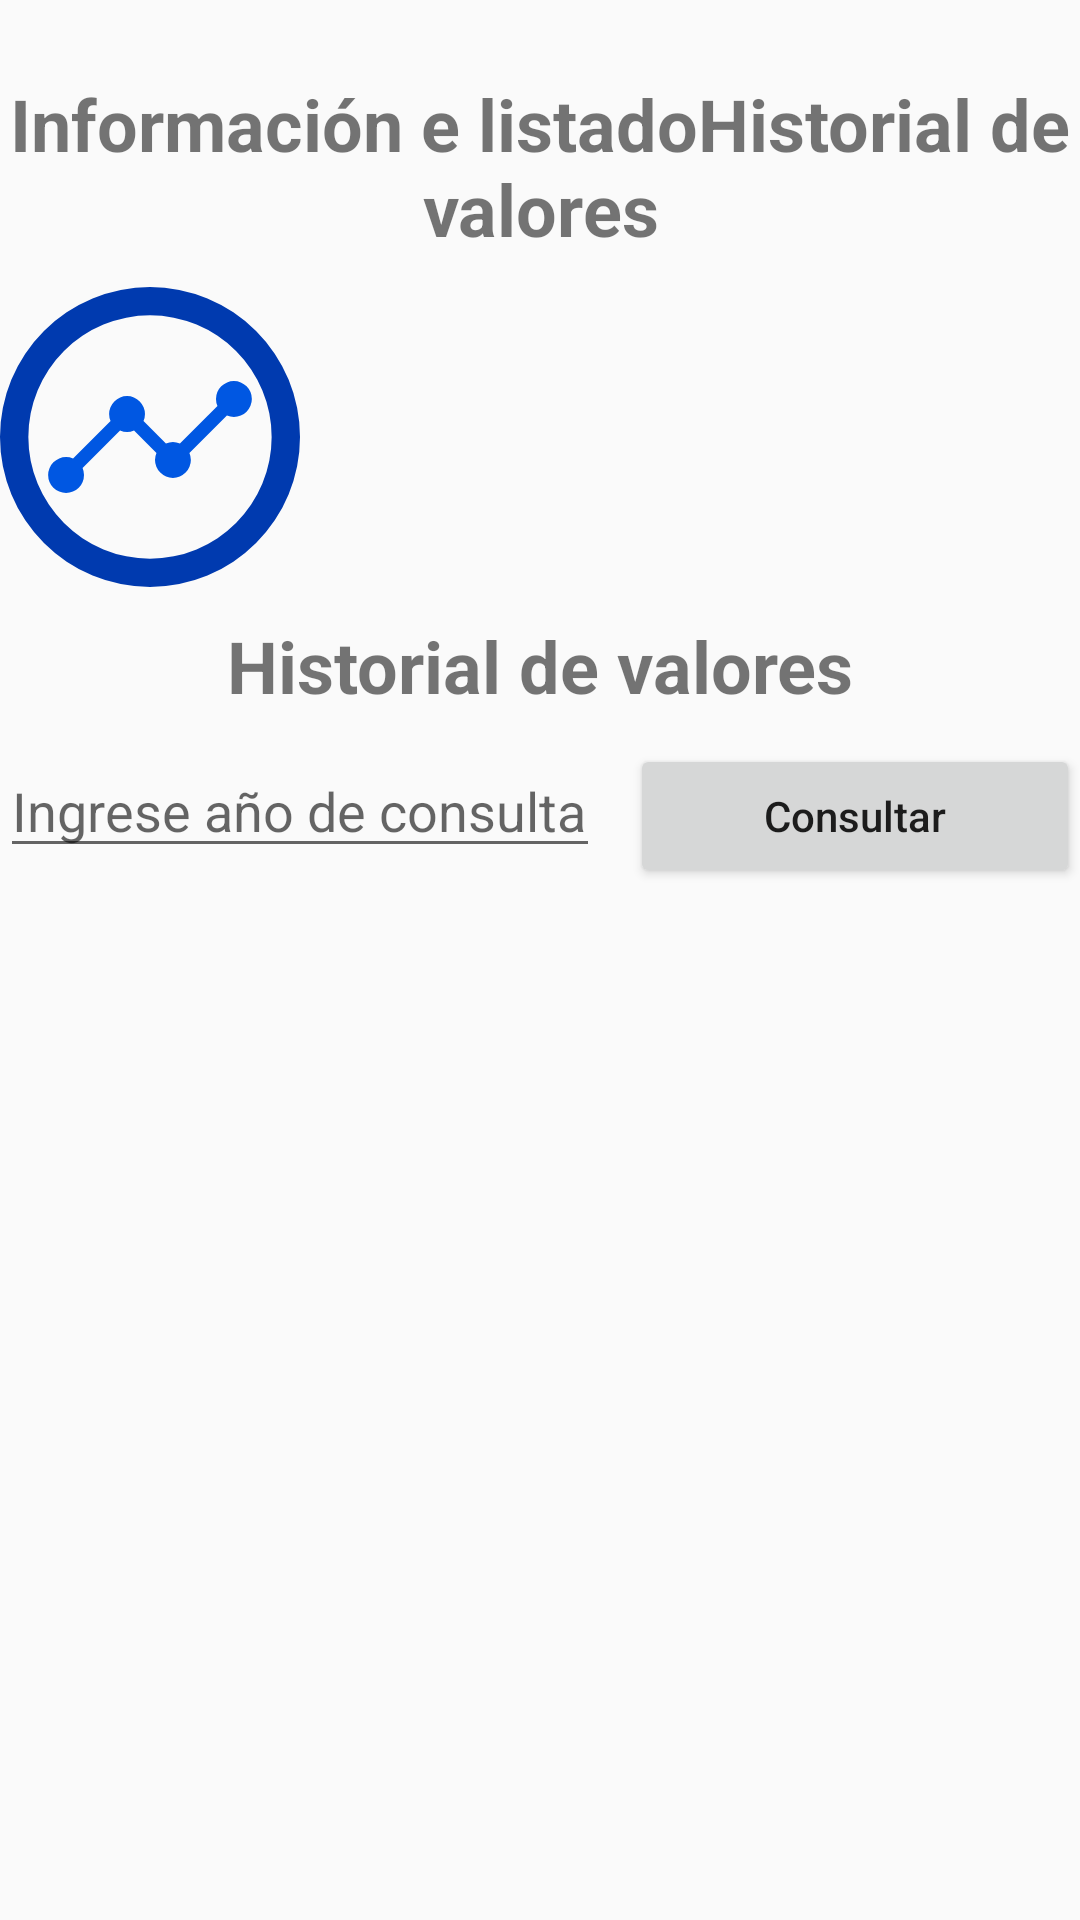

Layout XML and referenced resources for this Android screen:
<!-- AndroidManifest.xml: application theme AppTheme -->
<!-- res/layout/fragment_detalle_moneda.xml -->
<?xml version="1.0" encoding="utf-8"?>
<LinearLayout xmlns:android="http://schemas.android.com/apk/res/android"
    xmlns:tools="http://schemas.android.com/tools"
    android:layout_width="match_parent"
    android:layout_height="match_parent"
    android:layout_marginStart="@dimen/dp10"
    android:layout_marginEnd="@dimen/dp10"
    android:orientation="vertical"
    tools:context=".detalleMoneda.ui.DetalleMonedaFragment">

    <androidx.appcompat.widget.AppCompatTextView
        android:id="@+id/tv_titulo"
        android:layout_width="wrap_content"
        android:layout_height="wrap_content"
        android:layout_gravity="center"
        android:layout_marginTop="@dimen/dp25"
        android:text="@string/informaci_n_e_historial_de_valores"
        android:textAlignment="center"
        android:textSize="@dimen/sp24"
        android:textStyle="bold" />

    <LinearLayout
        android:layout_width="match_parent"
        android:layout_height="wrap_content"
        android:layout_marginTop="@dimen/dp10"
        android:orientation="horizontal">

        <androidx.appcompat.widget.AppCompatImageView
            android:id="@+id/iv_simbolo_dolar"
            android:layout_width="@dimen/dp100"
            android:layout_height="@dimen/dp100"
            android:layout_gravity="center"
            android:src="@drawable/ic_logo_image" />

        <LinearLayout
            android:layout_width="match_parent"
            android:layout_height="wrap_content"
            android:layout_gravity="center"
            android:layout_marginStart="@dimen/dp10"
            android:orientation="vertical">

            <androidx.appcompat.widget.AppCompatTextView
                android:id="@+id/tv_codigo"
                android:layout_width="wrap_content"
                android:layout_height="wrap_content"
                tools:text="@tools:sample/lorem" />

            <androidx.appcompat.widget.AppCompatTextView
                android:id="@+id/tv_nombre"
                android:layout_width="wrap_content"
                android:layout_height="wrap_content"
                android:layout_marginTop="@dimen/dp5"
                tools:text="@tools:sample/lorem" />

            <androidx.appcompat.widget.AppCompatTextView
                android:id="@+id/tv_unidad_medida"
                android:layout_width="wrap_content"
                android:layout_height="wrap_content"
                android:layout_marginTop="@dimen/dp5"
                tools:text="@tools:sample/lorem" />

            <androidx.appcompat.widget.AppCompatTextView
                android:id="@+id/tv_valor"
                android:layout_width="wrap_content"
                android:layout_height="wrap_content"
                android:layout_marginTop="@dimen/dp5"
                tools:text="@tools:sample/lorem" />
        </LinearLayout>
    </LinearLayout>

    <androidx.appcompat.widget.AppCompatTextView
        android:layout_width="wrap_content"
        android:layout_height="wrap_content"
        android:layout_gravity="center"
        android:layout_marginTop="@dimen/dp10"
        android:text="@string/historial_de_valores"
        android:textSize="@dimen/sp24"
        android:textStyle="bold" />

    <LinearLayout
        android:layout_width="match_parent"
        android:layout_height="wrap_content"
        android:layout_marginTop="@dimen/dp10"
        android:orientation="horizontal">

        <androidx.appcompat.widget.AppCompatEditText
            android:id="@+id/et_anio"
            android:layout_width="0dp"
            android:layout_height="wrap_content"
            android:layout_weight="1"
            android:hint="@string/ingrese_anio_de_consulta"
            android:inputType="number" />

        <Space
            android:layout_width="@dimen/dp10"
            android:layout_height="match_parent" />

        <androidx.appcompat.widget.AppCompatButton
            android:id="@+id/btn_consultar"
            android:layout_width="@dimen/dp150"
            android:layout_height="wrap_content"
            android:text="@string/consultar"
            android:textAllCaps="false"/>
    </LinearLayout>

    <androidx.recyclerview.widget.RecyclerView
        android:id="@+id/rv_historial_valores"
        android:layout_width="match_parent"
        android:layout_height="wrap_content"
        android:layout_marginTop="@dimen/dp10"
        tools:listitem="@layout/item_historial" />
</LinearLayout>
<!-- res/layout/item_historial.xml (included above) -->
<?xml version="1.0" encoding="utf-8"?>
<LinearLayout xmlns:android="http://schemas.android.com/apk/res/android"
    xmlns:tools="http://schemas.android.com/tools"
    android:layout_width="match_parent"
    android:layout_height="wrap_content"
    android:orientation="horizontal">

    <androidx.appcompat.widget.AppCompatImageView
        android:id="@+id/iv_simbolo_dolar"
        android:layout_width="@dimen/dp50"
        android:layout_height="@dimen/dp50"
        android:layout_gravity="center"
        android:layout_marginStart="@dimen/dp10"
        android:background="@mipmap/ic_launcher"
        android:contentDescription="@string/simbolo_del_dolar" />

    <LinearLayout
        android:layout_width="wrap_content"
        android:layout_height="wrap_content"
        android:layout_marginStart="@dimen/dp10"
        android:orientation="vertical">

        <androidx.appcompat.widget.AppCompatTextView
            android:id="@+id/tv_fecha"
            android:layout_width="wrap_content"
            android:layout_height="wrap_content"
            android:layout_marginTop="@dimen/dp10"
            android:textSize="@dimen/sp18"
            android:textStyle="bold"
            tools:text="@tools:sample/lorem" />

        <androidx.appcompat.widget.AppCompatTextView
            android:id="@+id/tv_valor_moneda"
            android:layout_width="wrap_content"
            android:layout_height="wrap_content"
            android:layout_marginBottom="@dimen/dp10"
            android:textSize="@dimen/sp24"
            android:textStyle="bold"
            tools:text="@tools:sample/lorem" />
    </LinearLayout>
</LinearLayout>
<!-- resources referenced by this layout -->
<resources>
  <dimen name="dp10">10dp</dimen>
  <dimen name="dp100">100dp</dimen>
  <dimen name="dp150">150dp</dimen>
  <dimen name="dp25">25dp</dimen>
  <dimen name="dp5">5dp</dimen>
  <dimen name="dp50">50dp</dimen>
  <dimen name="sp18">18sp</dimen>
  <dimen name="sp24">24sp</dimen>
  <!-- drawable ic_logo_image (drawable) -->
  <vector xmlns:android="http://schemas.android.com/apk/res/android"
      android:width="312.36dp"
      android:height="312.36dp"
      android:viewportWidth="312.36"
      android:viewportHeight="312.36">
    <path
        android:pathData="M87.46,195.79A18.45,18.45 0,0 0,86 188.51L125,149.45a18.3,18.3 0,0 0,14.56 0l23.34,23.34a18.45,18.45 0,0 0,-1.51 7.28,18.67 18.67,0 0,0 37.34,0 18.45,18.45 0,0 0,-1.51 -7.28l39.06,-39.06a18.45,18.45 0,0 0,7.28 1.51,18.67 18.67,0 1,0 -18.67,-18.67 18.45,18.45 0,0 0,1.51 7.28l-39.06,39.06a18.3,18.3 0,0 0,-14.56 0l-23.34,-23.34a18.45,18.45 0,0 0,1.51 -7.28,18.67 18.67,0 0,0 -37.34,0 18.45,18.45 0,0 0,1.51 7.28L76.06,178.63a18.36,18.36 0,0 0,-7.27 -1.51,18.67 18.67,0 1,0 18.67,18.67Z"
        android:fillColor="#0057e2"/>
    <path
        android:pathData="M156.18,312.36A156.18,156.18 0,1 0,0 156.18,156.23 156.23,0 0,0 156.18,312.36ZM156.18,29.52A126.66,126.66 0,1 1,29.52 156.18,126.66 126.66,0 0,1 156.18,29.52Z"
        android:fillColor="#003aaf"/>
  </vector>
  <string name="consultar">Consultar</string>
  <string name="historial_de_valores">Historial de valores</string>
  <string name="informaci_n_e_historial_de_valores">Información e listadoHistorial de valores</string>
  <string name="ingrese_anio_de_consulta">Ingrese año de consulta</string>
  <string name="simbolo_del_dolar">Simbolo del dolar</string>
  <style name="AppTheme" parent="Theme.AppCompat.Light.DarkActionBar">
          
          <item name="colorPrimary">@color/colorPrimary</item>
          <item name="colorPrimaryDark">@color/colorPrimaryDark</item>
          <item name="colorAccent">@color/colorAccent</item>
  
          <item name="windowNoTitle">true</item>
          <item name="windowActionBar">false</item>
      </style>
  <!-- not gathered from this repository: default colours our renderer supplied (Android Studio template values) -->
  <color name="colorPrimary">#FF6200EE</color>
  <color name="colorPrimaryDark">#FF3700B3</color>
  <color name="colorAccent">#FF03DAC5</color>
</resources>
